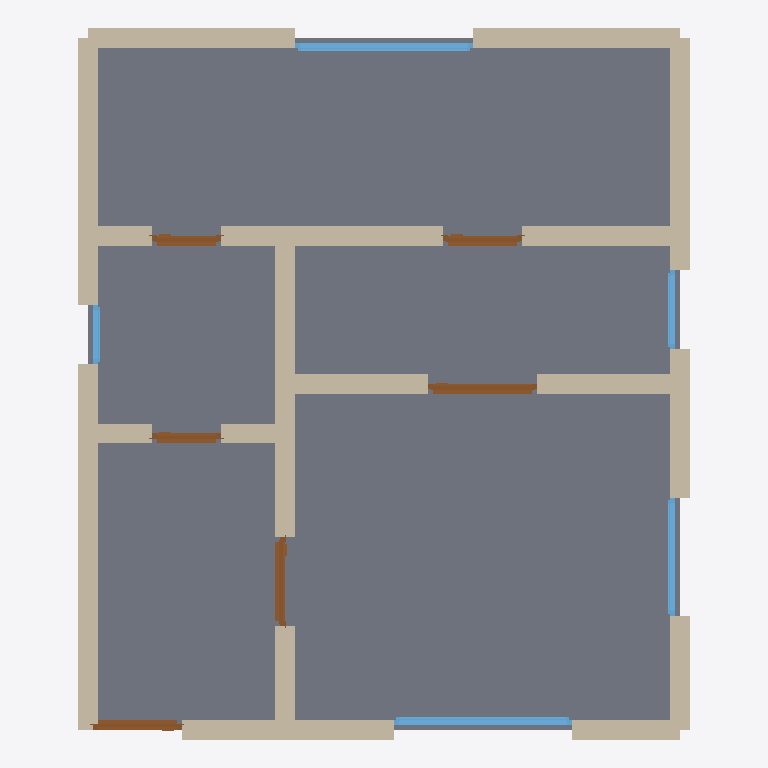
Plan cut of the same IFC building model at storey 'Ground Floor' (level 0.00 m, cut at 1.40 m), seen from above with north up, elements coloured by IFC class: 21 walls (beige), 6 doors (brown), 5 windows (light blue), 1 slab (grey). Cut surfaces are drawn darker.
Extent 6.2 m × 7.2 m × 2.7 m (x, y, z). Storeys (1): Ground Floor at 0.00 m. Elements (33): 21 IfcWall, 6 IfcDoor, 5 IfcWindow, 1 IfcSlab.

HEADER;
FILE_DESCRIPTION(('ViewDefinition[DesignTransferView]'),'2;1');
FILE_NAME('/dev/null','2026-05-05T15:03:11+05:30',(''),(''),'IfcOpenShell 0.8.5','IfcOpenShell 0.8.5','Nobody');
FILE_SCHEMA(('IFC4'));
ENDSEC;
DATA;
#1=IFCPROJECT('10r4YoOnDBTAhMLohkX23$',$,'A Sheffield Broomhill student 1-bed studio — typical 450 sqf',$,$,$,$,(#10),#5);
#12=IFCSITE('3nBfrUohDCSO_hpdYb4_E6',$,'Site',$,$,$,$,$,$,$,$,$,$,$);
#13=IFCBUILDING('2mxO4NfSLCuOgUgd6Fa8ZK',$,'Building',$,$,$,$,$,$,$,$,$);
#16=IFCBUILDINGSTOREY('1zX66japjAIRdff9djyPNE',$,'Ground Floor',$,$,#22,$,$,$,$);
#1402=IFCSLAB('3q0EDXeaX12PA7YQu6eByx',$,'Floor',$,$,#1419,#1414,$,.FLOOR.);
#200=IFCWALL('2Kw2_yeWT5zhM4N3CEVARH',$,'Exterior Wall',$,$,#221,#216,$,$);
#178=IFCWALL('3Uyp9K39X1KxLA8_shllir',$,'Exterior Wall',$,$,#199,#194,$,$);
#112=IFCWALL('1E3AdhQ49CVP3OxXXVunBd',$,'Exterior Wall',$,$,#133,#128,$,$);
#23=IFCWALL('2x1zb0lkvC988YFtkdIaKG',$,'Exterior Wall',$,$,#45,#39,$,$);
#134=IFCWALL('1HJCadwDL5ewJoVWJ0lYqB',$,'Exterior Wall',$,$,#155,#150,$,$);
#156=IFCWALL('0f5Y1TnATB5uPy3OSMsBwg',$,'Exterior Wall',$,$,#177,#172,$,$);
#398=IFCWALL('2FqmCIu8D30O8onIn7lXx$',$,'Interior Wall',$,$,#419,#414,$,$);
#90=IFCWALL('1D$ganabPAAgzW0PxrrYho',$,'Exterior Wall',$,$,#111,#106,$,$);
#376=IFCWALL('2TPG8dyQr4wuBtRZ4R2kai',$,'Interior Wall',$,$,#397,#392,$,$);
#332=IFCWALL('1WTM55bkH4zv69BOeh2sUj',$,'Interior Wall',$,$,#353,#348,$,$);
#420=IFCWALL('16$GqG7Zr8n9U$Ss7RUzaf',$,'Interior Wall',$,$,#441,#436,$,$);
#310=IFCWALL('209Cg2hg508f$73Gsf4_kW',$,'Interior Wall',$,$,#331,#326,$,$);
#68=IFCWALL('0mOxznojD93P5WH8tCpoPL',$,'Exterior Wall',$,$,#89,#84,$,$);
#46=IFCWALL('1niZWFTefAJBEVE1PNC49E',$,'Exterior Wall',$,$,#67,#62,$,$);
#244=IFCWALL('0Jxgsd94j6DuXd46kBz9Tf',$,'Interior Wall',$,$,#265,#260,$,$);
#222=IFCWALL('3eLY2zAIH0VQl2EvgNBHDo',$,'Interior Wall',$,$,#243,#238,$,$);
#996=IFCWINDOW('1k_Nn$89LFOR_Kz0Qb2DZx',$,'Window',$,$,#1050,#1045,$,1.2,1.8,$,$,$);
#1161=IFCWINDOW('2hYgVDXyv9LOQ3AZQgtkqq',$,'Window',$,$,#1215,#1210,$,1.2,1.8,$,$,$);
#266=IFCWALL('0z4y5ahwrAsBoU57_aSadt',$,'Interior Wall',$,$,#287,#282,$,$);
#442=IFCWALL('3_OZ21TxP8ePTeXgiCVR7O',$,'Interior Wall',$,$,#463,#458,$,$);
#464=IFCWALL('1vXvnVI7bB$Bas0uDH31sO',$,'Interior Wall',$,$,#485,#480,$,$);
#741=IFCDOOR('1PihipmAD5fBPWTVUDrpno',$,'Door',$,$,#825,#820,$,2.1,1.1,$,$,$);
#288=IFCWALL('0CEA3Qd293E8Hk2h2pAfQk',$,'Interior Wall',$,$,#309,#304,$,$);
#571=IFCDOOR('1tSIqf09X6DwlliHjzvRSM',$,'Door',$,$,#655,#650,$,2.1,0.9,$,$,$);
#486=IFCDOOR('09$_BRnsL12f9fN75iGzSU',$,'Door',$,$,#570,#565,$,2.1,0.9,$,$,$);
#1051=IFCWINDOW('1d9Bs7AjX3IBHMLCmRQBkE',$,'Window',$,$,#1105,#1100,$,1.2,1.2,$,$,$);
#354=IFCWALL('2XzGKd5C54gOAqMPJ1hKwq',$,'Interior Wall',$,$,#375,#370,$,$);
#826=IFCDOOR('34s0xt6lP4owZoYRfzW_xa',$,'Door',$,$,#910,#905,$,2.1,0.8,$,$,$);
#911=IFCDOOR('3jxZJLPij75u7BZvbM4MKT',$,'Door',$,$,#995,#990,$,2.1,0.7,$,$,$);
#656=IFCDOOR('1NL0fOdRbA7vAjeIjHG_9r',$,'Door',$,$,#740,#735,$,2.1,0.7,$,$,$);
#1106=IFCWINDOW('0oWNJxgxHEyQhup16vVggF',$,'Window',$,$,#1160,#1155,$,1.2,0.8,$,$,$);
#1216=IFCWINDOW('0GDTEyNwb2DhCflP0_Y8vU',$,'Window',$,$,#1270,#1265,$,1.2,0.6,$,$,$);
ENDSEC;
